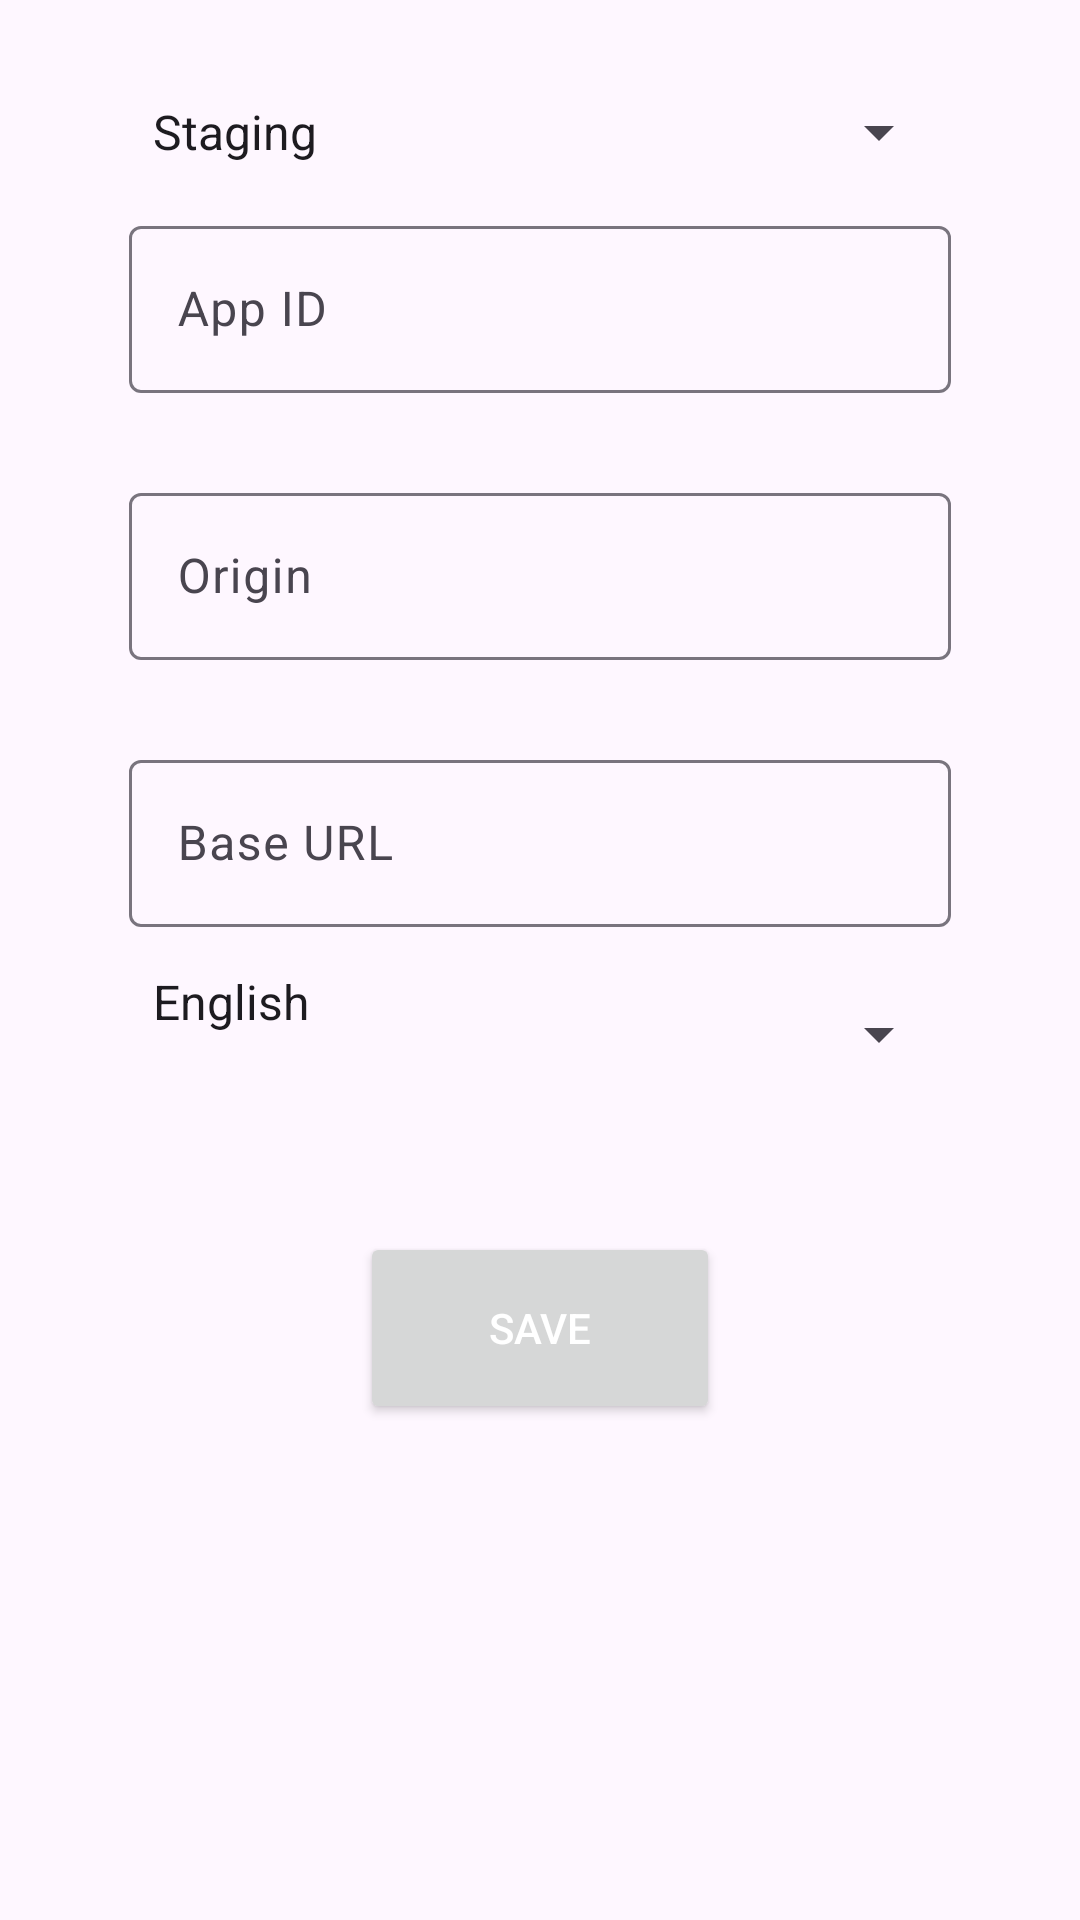

Produce the Android XML layout that renders to this screen, including the resource entries it uses.
<!-- AndroidManifest.xml: application theme Theme.MyApplication -->
<!-- res/layout/activity_setting.xml -->
<?xml version="1.0" encoding="utf-8"?>
<LinearLayout xmlns:android="http://schemas.android.com/apk/res/android"
    android:layout_width="match_parent"
    android:layout_height="match_parent"
    xmlns:app="http://schemas.android.com/apk/res-auto"
    android:layout_margin="32dp"
    android:layout_marginHorizontal="64dp"
    android:orientation="vertical"
    android:paddingHorizontal="43dp">

    <androidx.appcompat.widget.AppCompatSpinner
        android:id="@+id/spinnerProjectType"
        android:layout_width="match_parent"
        android:layout_height="wrap_content"
        android:layout_marginTop="32dp"
        app:boxBackgroundMode="outline"
        app:boxStrokeColor="@color/black"
        app:boxCornerRadiusBottomEnd="4dp"
        app:boxCornerRadiusBottomStart="4dp"
        app:boxCornerRadiusTopEnd="4dp"
        app:boxCornerRadiusTopStart="4dp"
        app:boxStrokeWidth="2dp"
        android:entries="@array/project_types" />


    
    <com.google.android.material.textfield.TextInputLayout
        android:id="@+id/textInputLayoutAppId"
        android:layout_width="match_parent"
        android:layout_height="wrap_content"
        android:layout_marginVertical="14dp"
        android:hint="App ID">

        <com.google.android.material.textfield.TextInputEditText
            android:id="@+id/editTextAppId"
            android:layout_width="match_parent"
            android:layout_height="wrap_content" />

    </com.google.android.material.textfield.TextInputLayout>

    <com.google.android.material.textfield.TextInputLayout
        android:id="@+id/textInputLayoutOrigin"
        android:layout_width="match_parent"
        android:layout_height="wrap_content"
        android:layout_marginVertical="14dp"
        android:hint="Origin">

        <com.google.android.material.textfield.TextInputEditText
            android:id="@+id/editTextOrigin"
            android:layout_width="match_parent"
            android:layout_height="wrap_content" />

    </com.google.android.material.textfield.TextInputLayout>

    <com.google.android.material.textfield.TextInputLayout
        android:id="@+id/textInputLayoutBaseUrl"
        android:layout_width="match_parent"
        android:layout_height="wrap_content"
        android:layout_marginVertical="14dp"
        android:hint="Base URL">

        <com.google.android.material.textfield.TextInputEditText
            android:id="@+id/editTextBaseUrl"
            android:layout_width="match_parent"
            android:layout_height="wrap_content" />

    </com.google.android.material.textfield.TextInputLayout>

    
    <androidx.appcompat.widget.AppCompatSpinner
        android:id="@+id/spinnerLanguage"
        android:layout_width="match_parent"
        android:layout_height="wrap_content"
        android:layout_marginBottom="12dp"
        android:entries="@array/languages"
        android:paddingBottom="22dp"
        android:spinnerMode="dialog" />

    
    <Button
        android:id="@+id/buttonSave"
        android:layout_width="120dp"
        android:layout_height="64dp"
        android:layout_gravity="center"
        android:layout_marginTop="32dp"
        android:text="Save"
        android:textColor="@color/white" />
</LinearLayout>
<!-- resources referenced by this layout -->
<resources>
  <string-array name="languages">
          <item>English</item>
          <item>French</item>
      </string-array>
  <string-array name="project_types">
          <item>Staging</item>
          <item>Nova Scotia</item>
          <item>Other</item>
      </string-array>
  <style name="Theme.MyApplication" parent="Base.Theme.MyApplication" />
  <style name="Base.Theme.MyApplication" parent="Theme.Material3.DayNight.NoActionBar">
          
          
      </style>
  <!-- not gathered from this repository: default colours our renderer supplied (Android Studio template values) -->
  <color name="black">#FF000000</color>
  <color name="white">#FFFFFFFF</color>
</resources>
